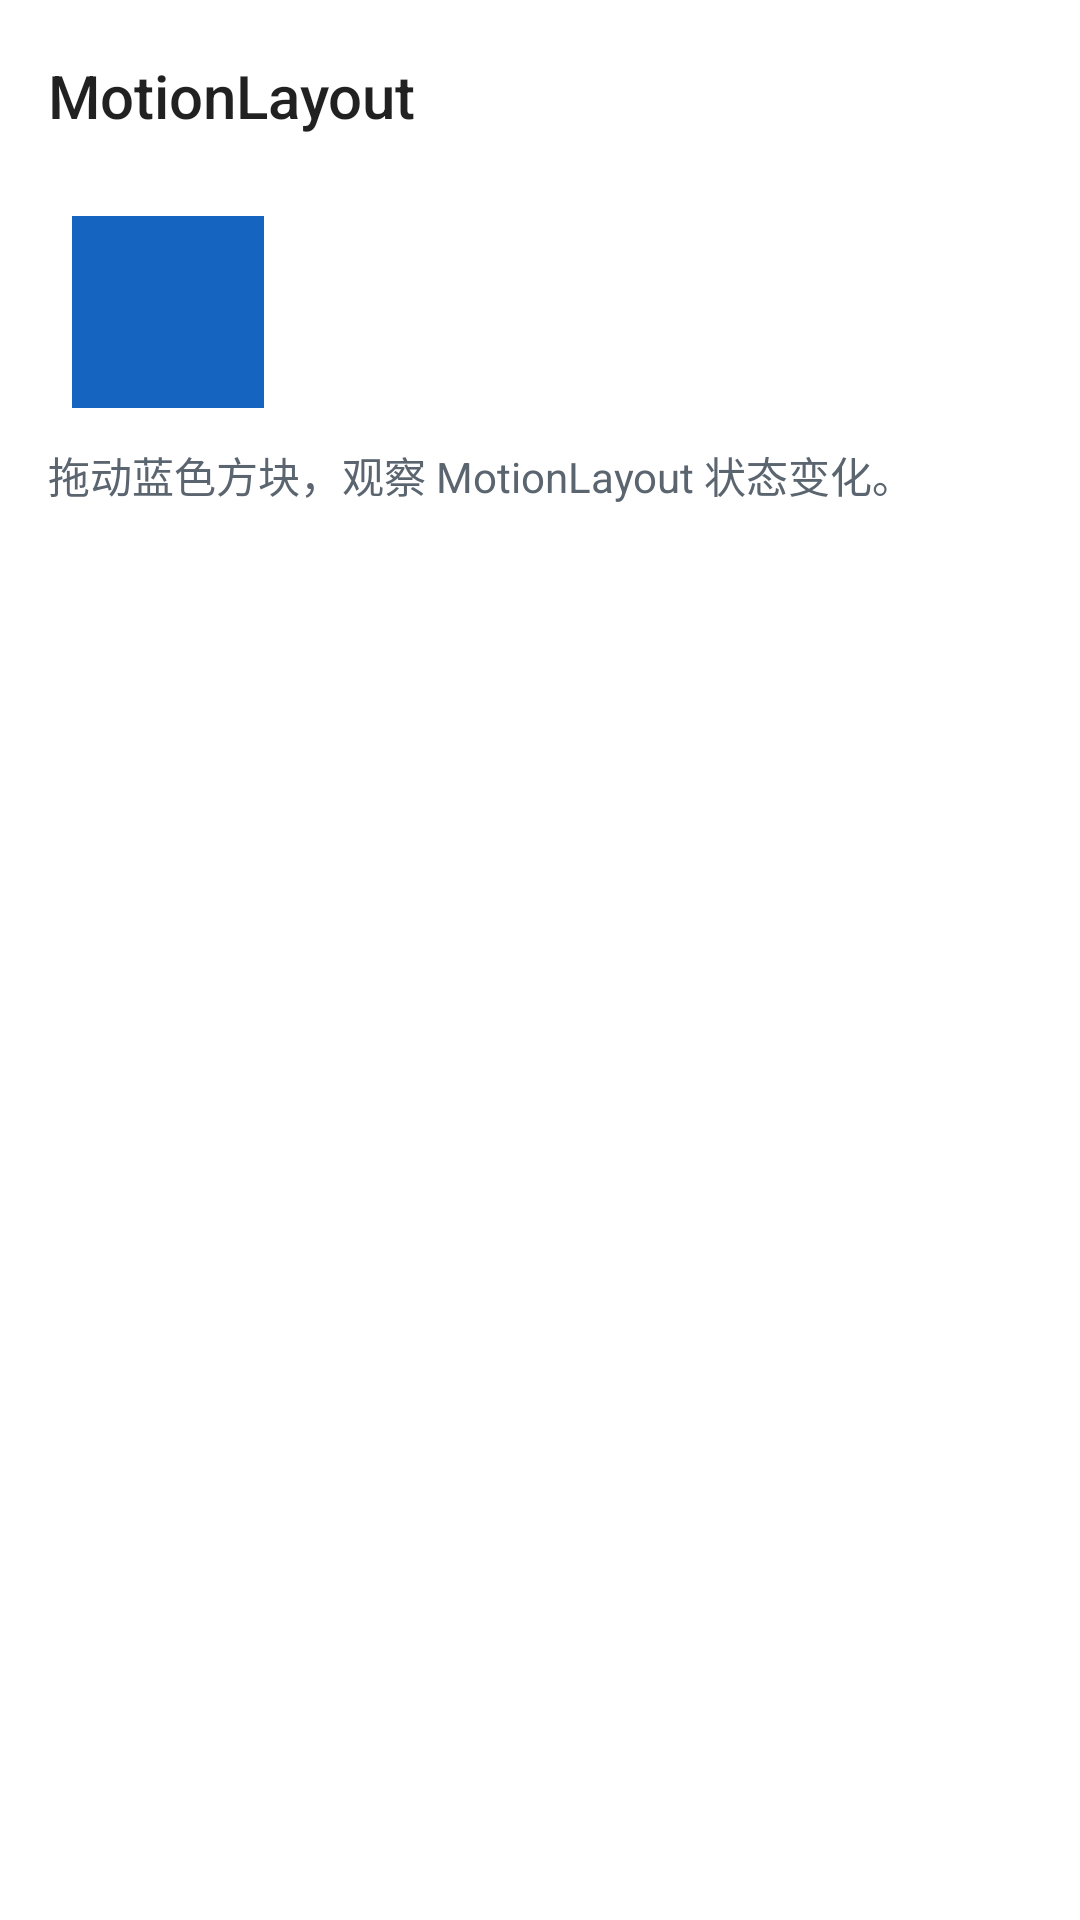

Reconstruct the res/layout file that produces this screen, plus the resources it refers to.
<!-- AndroidManifest.xml: application theme Theme.BaseFrame -->
<!-- res/layout/fragment_motion.xml -->
<?xml version="1.0" encoding="utf-8"?>
<androidx.constraintlayout.widget.ConstraintLayout xmlns:android="http://schemas.android.com/apk/res/android"
    xmlns:app="http://schemas.android.com/apk/res-auto"
    xmlns:tools="http://schemas.android.com/tools"
    android:layout_width="match_parent"
    android:layout_height="match_parent">

    <androidx.appcompat.widget.Toolbar
        android:id="@+id/tool_bar"
        android:layout_width="match_parent"
        android:layout_height="wrap_content"
        android:background="@color/colorSurface"
        android:elevation="0dp"
        android:theme="?attr/actionBarStyle"
        app:layout_constraintTop_toTopOf="parent"
        app:popupTheme="@style/AppTheme.PopupOverlay"
        app:title="@string/demo_title_motion_layout"
        app:titleTextAppearance="@style/ToolbarTitle" />

    <androidx.constraintlayout.motion.widget.MotionLayout
        android:id="@+id/motion_layout"
        android:layout_width="match_parent"
        android:layout_height="wrap_content"
        android:layout_marginStart="@dimen/space_16"
        android:layout_marginTop="@dimen/space_16"
        android:layout_marginEnd="@dimen/space_16"
        app:layoutDescription="@xml/scene_demo1"
        app:layout_constraintTop_toBottomOf="@id/tool_bar">

        <View
            android:id="@+id/button"
            android:layout_width="64dp"
            android:layout_height="64dp"
            android:background="@color/colorPrimary"
            android:contentDescription="@string/motion_demo_description" />

    </androidx.constraintlayout.motion.widget.MotionLayout>

    <TextView
        android:id="@+id/tv_demo"
        android:layout_width="wrap_content"
        android:layout_height="wrap_content"
        android:layout_marginStart="@dimen/space_16"
        android:layout_marginTop="@dimen/space_12"
        android:text="@string/motion_demo_description"
        android:textColor="@color/colorOnSurfaceVariant"
        app:layout_constraintStart_toStartOf="parent"
        app:layout_constraintTop_toBottomOf="@id/motion_layout" />

</androidx.constraintlayout.widget.ConstraintLayout>
<!-- resources referenced by this layout -->
<resources>
  <color name="colorOnSurfaceVariant">#5B6570</color>
  <color name="colorPrimary">#1565C0</color>
  <color name="colorSurface">#FFFFFFFF</color>
  <dimen name="space_12">12dp</dimen>
  <dimen name="space_16">16dp</dimen>
  <string name="demo_title_motion_layout">MotionLayout</string>
  <string name="motion_demo_description">拖动蓝色方块，观察 MotionLayout 状态变化。</string>
  <style name="AppTheme.PopupOverlay" parent="ThemeOverlay.AppCompat.Light">
          <item name="overlapAnchor">false</item>
          <item name="colorAccent">@color/md_grey_900</item>
      </style>
  <style name="ToolbarTitle" parent="@style/TextAppearance.Widget.AppCompat.Toolbar.Title">
          <item name="android:textSize">20sp</item>
          <item name="android:textColor">@color/colorOnSurface</item>
      </style>
  <style name="Theme.BaseFrame" parent="Theme.MaterialComponents.DayNight.NoActionBar">
          
          <item name="colorPrimary">@color/colorPrimary</item>
          <item name="colorPrimaryVariant">@color/colorPrimaryVariant</item>
          <item name="colorOnPrimary">@color/white</item>
          <item name="colorError">@color/colorError</item>
          <item name="colorOnError">@color/white</item>
          
          <item name="colorSecondary">@color/teal_200</item>
          <item name="colorSecondaryVariant">@color/teal_700</item>
          <item name="colorOnSecondary">@color/black</item>
          
          <item name="android:statusBarColor" tools:targetApi="l">?attr/colorPrimaryVariant</item>
          
      </style>
  <color name="md_grey_900">#212121</color>
  <color name="colorOnSurface">#1B1D1F</color>
  <color name="colorPrimaryVariant">#0D47A1</color>
  <color name="white">#FFFFFFFF</color>
  <color name="colorError">#B3261E</color>
  <color name="teal_200">#FF03DAC5</color>
  <color name="teal_700">#FF018786</color>
  <color name="black">#FF000000</color>
</resources>
